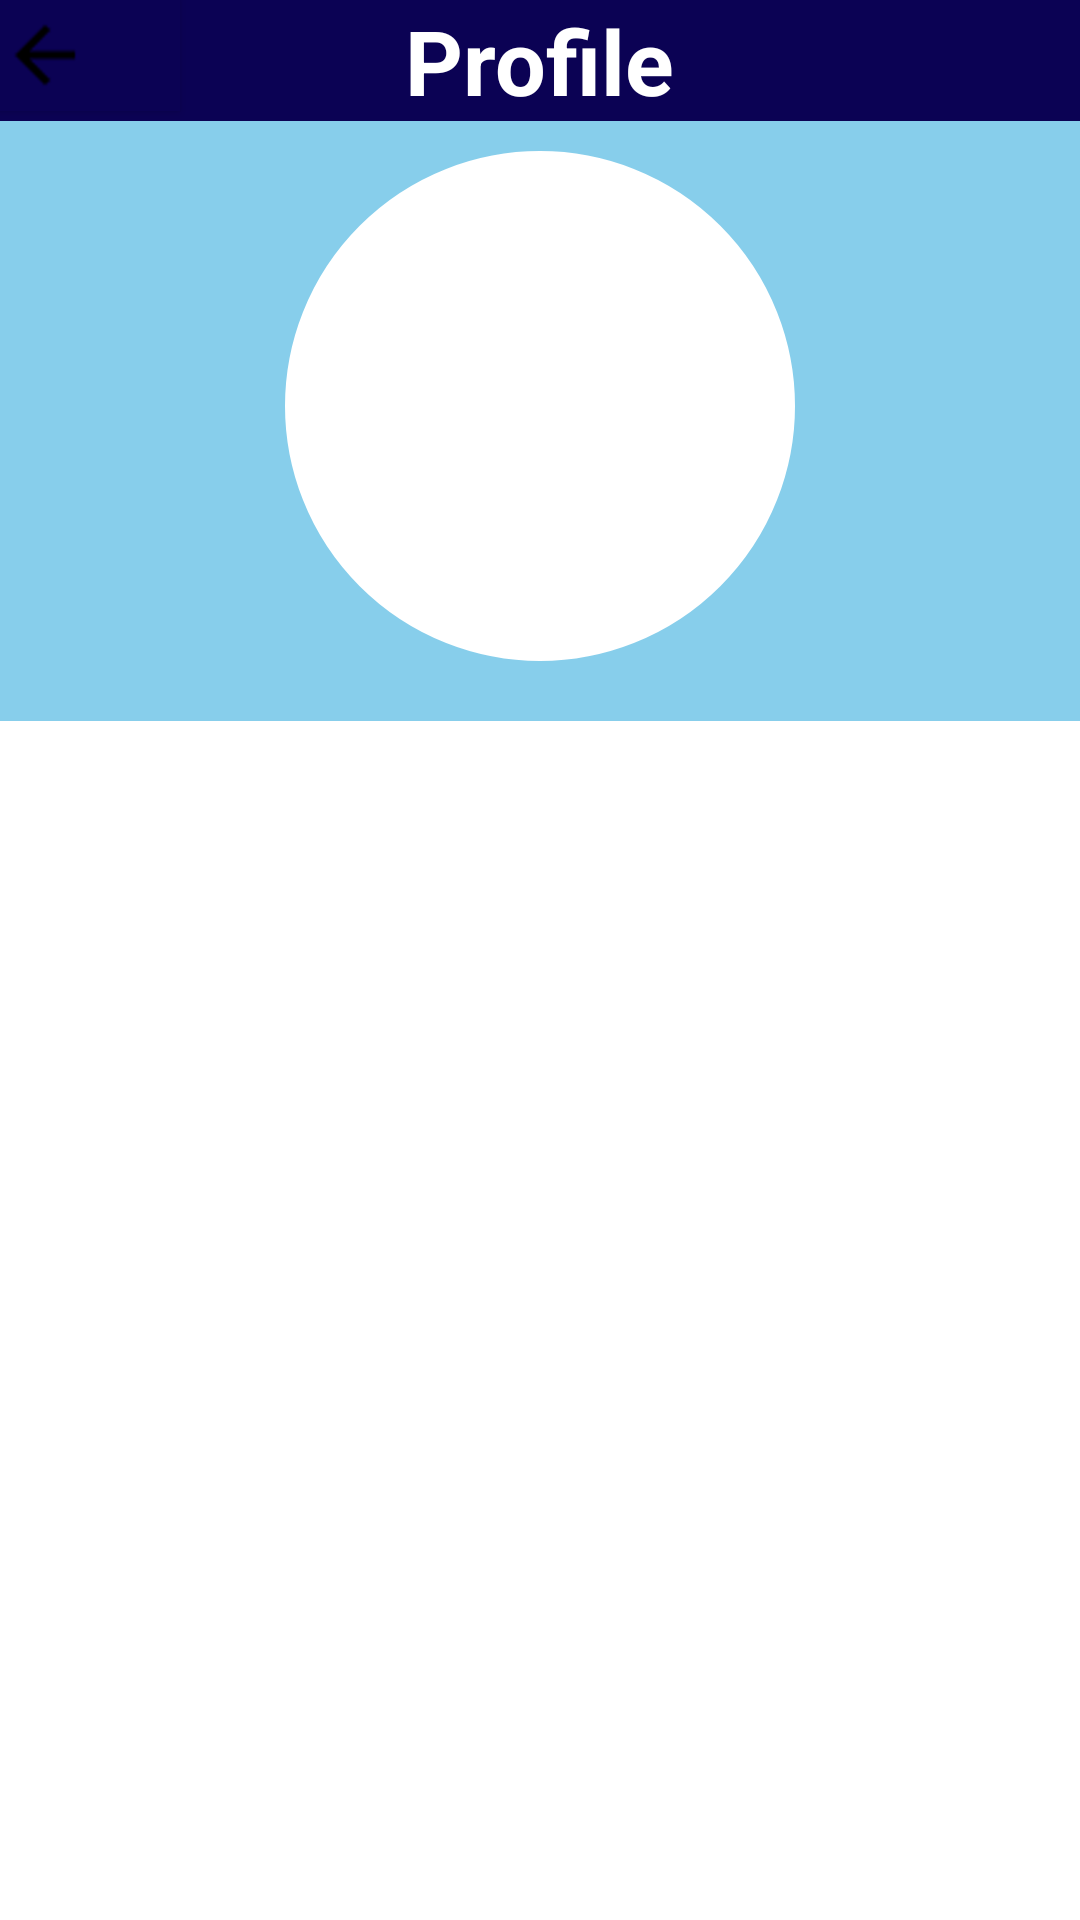

Write the Android layout XML for this screen, with the resource values it uses.
<!-- AndroidManifest.xml: application theme AppTheme -->
<!-- res/layout/activity_profile.xml -->
<?xml version="1.0" encoding="utf-8"?>
<LinearLayout xmlns:android="http://schemas.android.com/apk/res/android"
    xmlns:app="http://schemas.android.com/apk/res-auto"
    xmlns:tools="http://schemas.android.com/tools"
    android:layout_width="match_parent"
    android:layout_height="match_parent"
    android:orientation="vertical"
    tools:context=".profile">

    <RelativeLayout
        android:layout_width="match_parent"
        android:layout_height="wrap_content"
        android:background="@color/red"
        android:textAlignment="center">

        <Button
            android:id="@+id/bProfBack"
            android:layout_width="60sp"
            android:layout_height="37sp"
            android:background="@color/red"
            android:drawableLeft="@drawable/goback"
            android:onClick="onClick"
            android:textColor="@color/black"
            android:textSize="14sp" />

        <TextView
            android:id="@+id/tvUser"
            android:layout_width="wrap_content"
            android:layout_height="wrap_content"
            android:layout_alignParentTop="true"
            android:layout_centerHorizontal="true"
            android:layout_centerVertical="true"
            android:text="@string/profile"
            android:textAppearance="?android:attr/textAppearanceLarge"
            android:textColor="@color/white"
            android:textSize="30sp"
            android:textStyle="bold" />
    </RelativeLayout>

    <LinearLayout
        android:layout_width="match_parent"
        android:layout_height="200sp"
        android:background="@color/sky_blue"
        android:orientation="vertical"
        android:paddingBottom="20sp"
        android:paddingLeft="20sp"
        android:paddingRight="20sp"
        android:paddingTop="10sp">

        <ImageView
            android:layout_width="170sp"
            android:layout_height="170sp"
            android:layout_gravity="center"
            android:background="@drawable/circle"
            android:src="@drawable/profile" />

        <TextView
            android:id="@+id/tvProName"
            android:layout_width="wrap_content"
            android:layout_height="wrap_content"
            android:text=""
            android:textColor="@color/black"
            android:textSize="20sp"
            android:textStyle="bold" />
    </LinearLayout>

    <LinearLayout
        android:layout_width="match_parent"
        android:layout_height="match_parent"
        android:background="@color/white"
        android:orientation="vertical"
        android:paddingBottom="20sp"
        android:paddingLeft="20sp"
        android:paddingRight="20sp"
        android:paddingTop="10sp">

        <LinearLayout
            android:layout_width="match_parent"
            android:layout_height="wrap_content"
            android:orientation="horizontal"
            android:paddingTop="10sp"
            android:paddingBottom="10sp">

            <TextView
                android:id="@+id/tvName"
                android:layout_width="wrap_content"
                android:layout_height="wrap_content"
                android:text=""
                android:textColor="@color/black"
                android:textSize="20sp"
                android:textStyle="bold" />
        </LinearLayout>


        <LinearLayout
            android:layout_width="match_parent"
            android:layout_height="wrap_content"
            android:orientation="horizontal"
            android:paddingTop="10sp"
            android:paddingBottom="10sp">

            <TextView
                android:id="@+id/tvQualification"
                android:layout_width="wrap_content"
                android:layout_height="wrap_content"
                android:paddingTop="10sp"
                android:text=""
                android:textColor="@color/black"
                android:textSize="15sp"
                android:textStyle="bold" />
        </LinearLayout>

        <LinearLayout
            android:layout_width="match_parent"
            android:layout_height="wrap_content"
            android:orientation="horizontal"
            android:paddingTop="10sp"
            android:paddingBottom="10sp">

            <TextView
                android:id="@+id/tvFacultyPro"
                android:layout_width="wrap_content"
                android:layout_height="wrap_content"
                android:paddingTop="10sp"
                android:text=""
                android:textColor="@color/black"
                android:textSize="15sp"
                android:textStyle="bold" />
        </LinearLayout>

        <LinearLayout
            android:layout_width="match_parent"
            android:layout_height="wrap_content"
            android:orientation="horizontal"
            android:paddingTop="10sp"
            android:paddingBottom="10sp">

            <TextView
                android:id="@+id/tvCompany"
                android:layout_width="wrap_content"
                android:layout_height="wrap_content"
                android:paddingTop="10sp"
                android:text=""
                android:textColor="@color/black"
                android:textSize="15sp"
                android:textStyle="bold" />
        </LinearLayout>
    </LinearLayout>
</LinearLayout>
<!-- resources referenced by this layout -->
<resources>
  <color name="black">#000000</color>
  <color name="red">#0b0254</color>
  <color name="sky_blue">#87CEEB</color>
  <color name="white">#FFFFFF</color>
  <!-- drawable circle (drawable) -->
  <shape xmlns:android="http://schemas.android.com/apk/res/android"
      android:shape="oval">
  
      <stroke android:color="@color/white"
          android:width="1dp"></stroke>
  
      <solid android:color="@color/white"></solid>
  
      <size android:width="100dp"
          android:height="100dp"></size>
  </shape>
  <!-- drawable goback: png bitmap (drawable-hdpi, 558 bytes) -->
  <string name="profile">Profile</string>
  <style name="AppTheme" parent="Theme.AppCompat.Light.NoActionBar">
          
          <item name="colorPrimary">@color/colorPrimary</item>
          <item name="colorPrimaryDark">@color/colorPrimaryDark</item>
          <item name="colorAccent">@color/colorAccent</item>
      </style>
  <color name="colorPrimary">#3F51B5</color>
  <color name="colorPrimaryDark">#303F9F</color>
  <color name="colorAccent">#FF4081</color>
</resources>
